Run: headless pygame with SDL's dummy video driver; simulated clock (each Clock.tick advances the game by its frame time, no real sleeping); random seed 0; keys injected as events and as key.get_pressed() state; no mouse input.
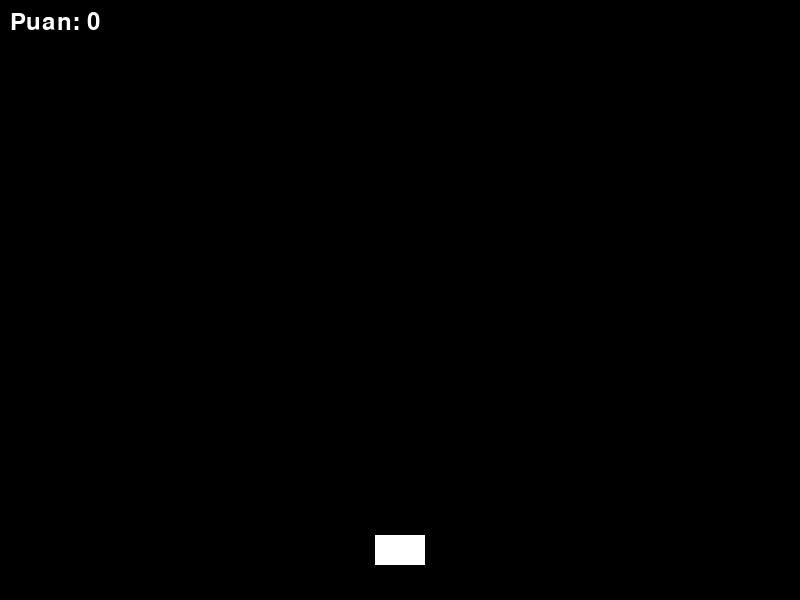
Frame 1 of 4 · flips 1–60 · no input
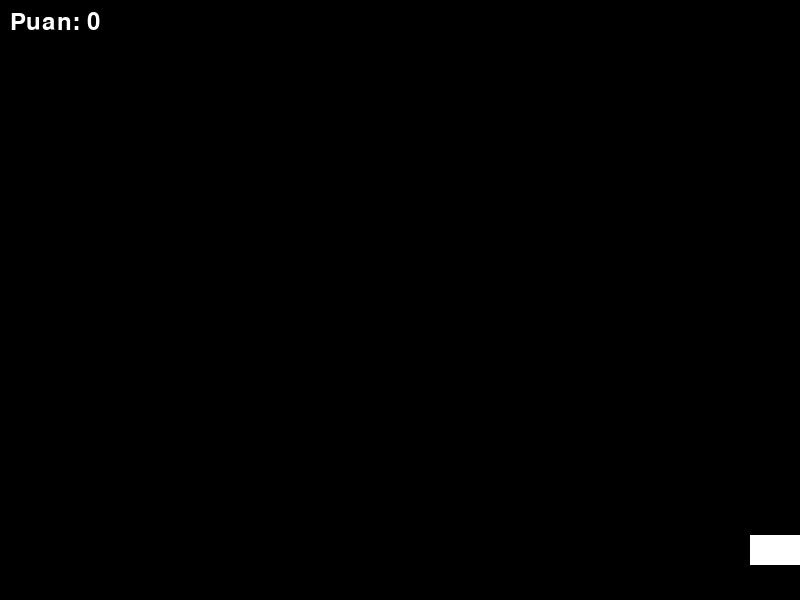
Frame 2 of 4 · flips 61–180 · tapped SPACE, RETURN · held RIGHT (→), D
Frame 3 of 4 · flips 181–300 · held DOWN (↓), S · screen unchanged from frame 2, image omitted
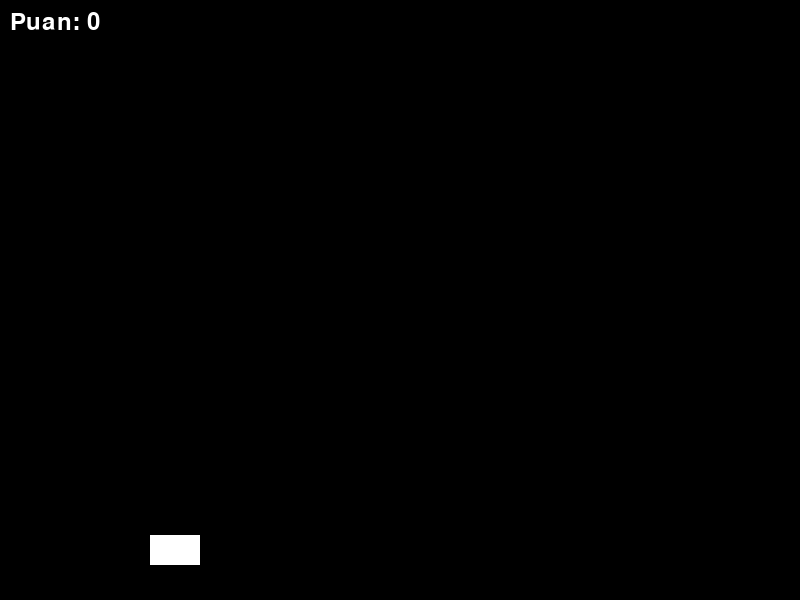
Frame 4 of 4 · flips 301–420 · held LEFT (←), A, UP (↑), W

The pygame program that drew these frames:

import pygame
import random

# Pygame başlatma
pygame.init()

# Ekran ayarları
WIDTH, HEIGHT = 800, 600
screen = pygame.display.set_mode((WIDTH, HEIGHT))
pygame.display.set_caption("Uzay Savaşları")

# Renkler
BLACK = (0, 0, 0)
WHITE = (255, 255, 255)
RED = (255, 0, 0)


# Oyun nesneleri
class Player(pygame.sprite.Sprite):
    def __init__(self):
        super().__init__()
        self.image = pygame.Surface((50, 30))
        self.image.fill(WHITE)
        self.rect = self.image.get_rect(center=(WIDTH // 2, HEIGHT - 50))
        self.speed = 5

    def update(self):
        keys = pygame.key.get_pressed()
        if keys[pygame.K_LEFT] and self.rect.left > 0:
            self.rect.x -= self.speed
        if keys[pygame.K_RIGHT] and self.rect.right < WIDTH:
            self.rect.x += self.speed


class Bullet(pygame.sprite.Sprite):
    def __init__(self, x, y):
        super().__init__()
        self.image = pygame.Surface((5, 10))
        self.image.fill(RED)
        self.rect = self.image.get_rect(center=(x, y))
        self.speed = -8

    def update(self):
        self.rect.y += self.speed
        if self.rect.bottom < 0:
            self.kill()


class Enemy(pygame.sprite.Sprite):
    def __init__(self):
        super().__init__()
        self.image = pygame.Surface((30, 30))
        self.image.fill(WHITE)
        self.rect = self.image.get_rect(center=(random.randint(30, WIDTH - 30), 0))
        self.speed = 3

    def update(self):
        self.rect.y += self.speed
        if self.rect.top > HEIGHT:
            self.kill()


# Gruplar
all_sprites = pygame.sprite.Group()
bullets = pygame.sprite.Group()
enemies = pygame.sprite.Group()

player = Player()
all_sprites.add(player)

# Puan
score = 0
font = pygame.font.Font(None, 36)

# Oyun döngüsü
clock = pygame.time.Clock()
running = True
ENEMY_SPAWN = pygame.USEREVENT + 1
pygame.time.set_timer(ENEMY_SPAWN, 1000)

while running:
    clock.tick(60)

    # Olay kontrolü
    for event in pygame.event.get():
        if event.type == pygame.QUIT:
            running = False
        elif event.type == pygame.KEYDOWN:
            if event.key == pygame.K_SPACE:
                bullet = Bullet(player.rect.centerx, player.rect.top)
                all_sprites.add(bullet)
                bullets.add(bullet)
        elif event.type == ENEMY_SPAWN:
            enemy = Enemy()
            all_sprites.add(enemy)
            enemies.add(enemy)

    # Çarpışma kontrolü
    for bullet in bullets:
        hits = pygame.sprite.spritecollide(bullet, enemies, True)
        for hit in hits:
            bullet.kill()
            score += 10

    # Güncellemeler
    all_sprites.update()

    # Çizimler
    screen.fill(BLACK)
    all_sprites.draw(screen)

    # Puanı göster
    text = font.render(f"Puan: {score}", True, WHITE)
    screen.blit(text, (10, 10))

    pygame.display.flip()

pygame.quit()
